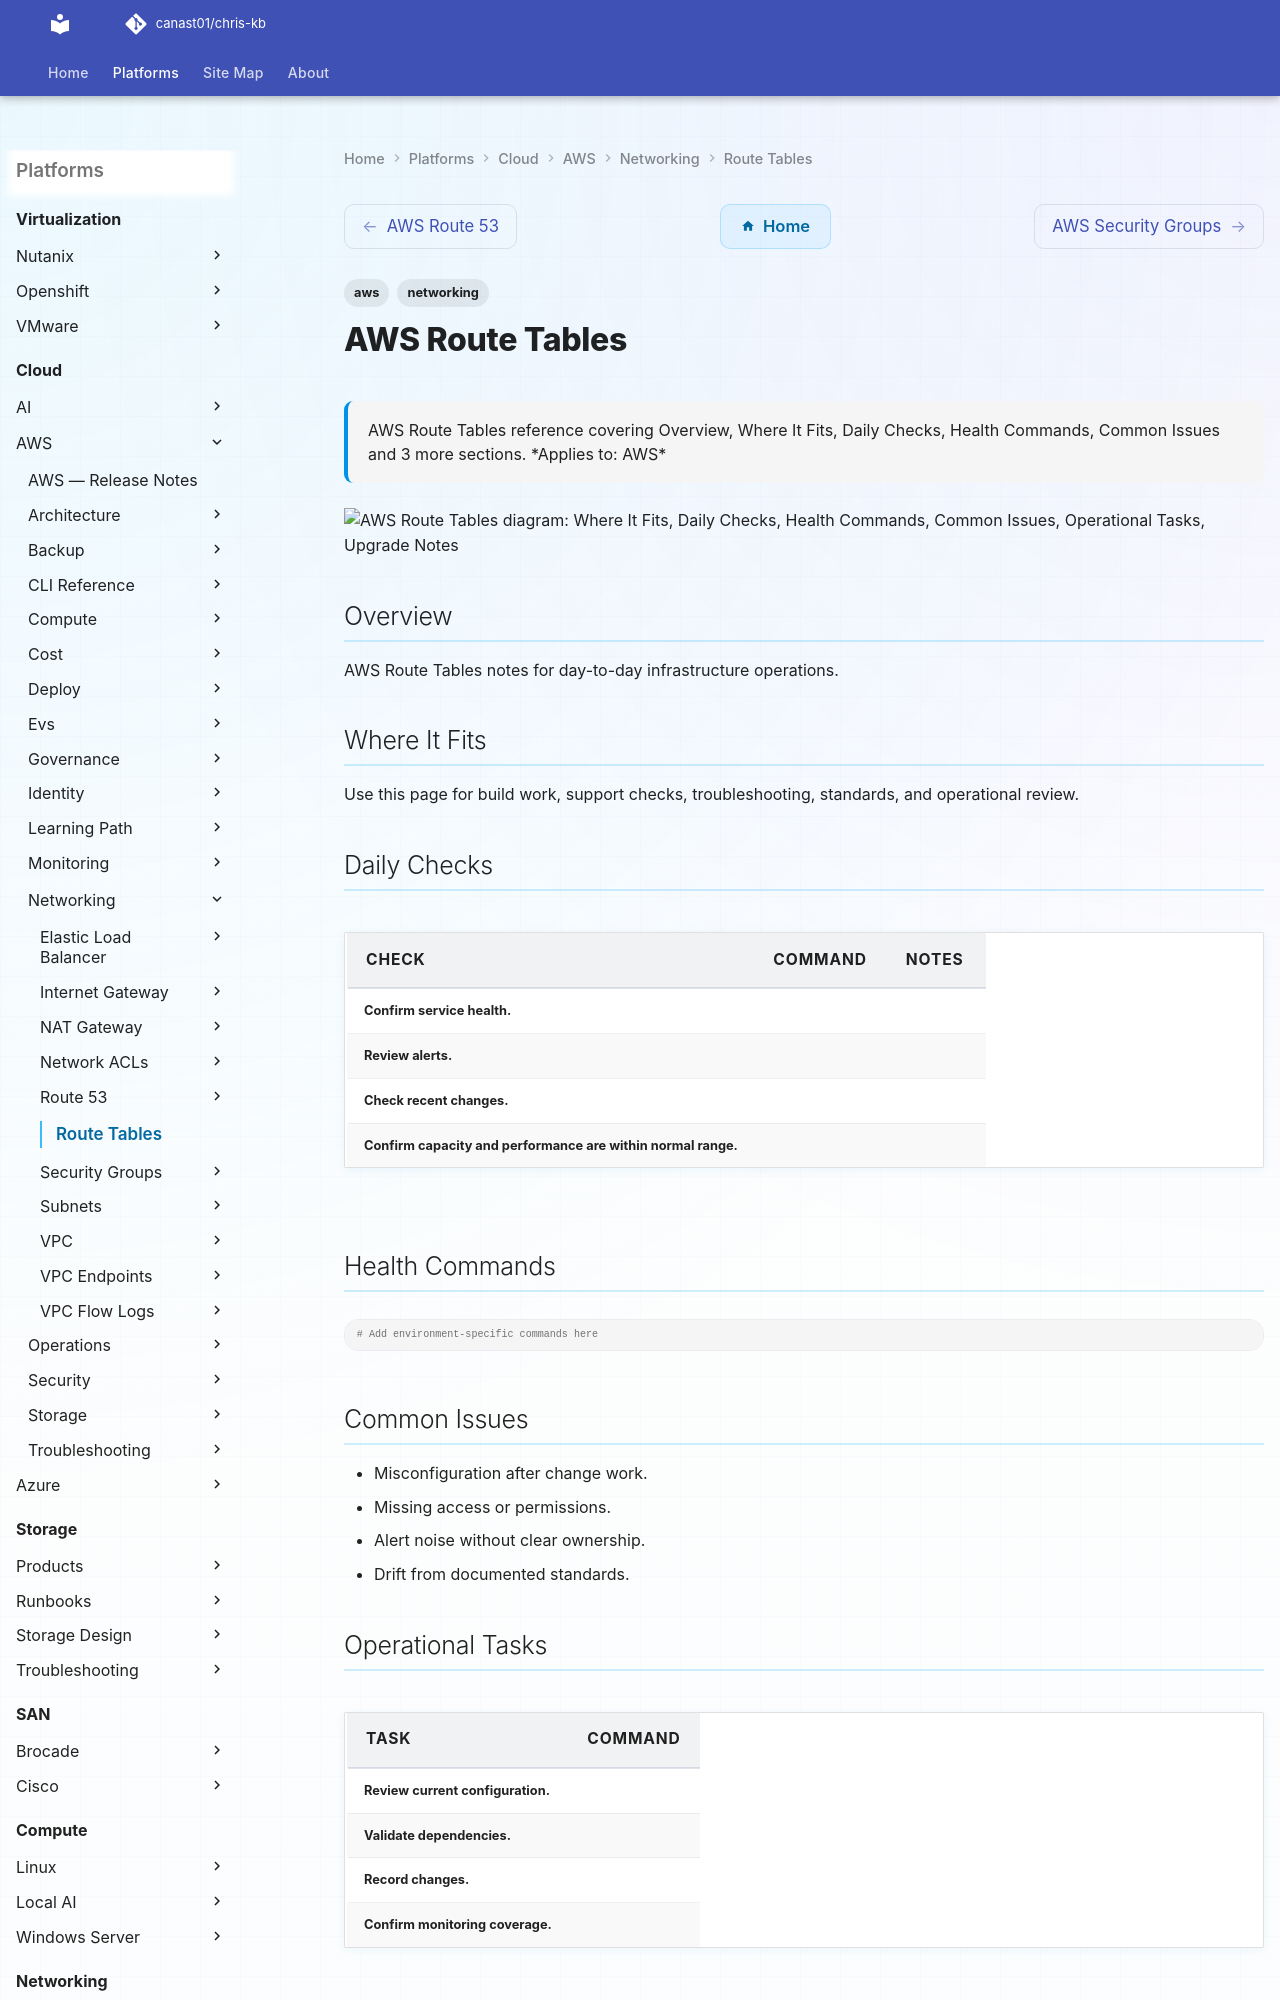

repository: canast01/chris-kb · page: cloud/aws/networking/route-tables/index.html · generator: mkdocs

---
tags:
  - aws
  - networking
description: "AWS Route Tables reference covering Overview, Where It Fits, Daily Checks, Health Commands, Common Issues and 3 more sections."
---
# AWS Route Tables

<div class="kb-summary">
AWS Route Tables reference covering Overview, Where It Fits, Daily Checks, Health Commands, Common Issues and 3 more sections.

*Applies to: AWS*
</div>

```d2
direction: down

where_it_fits: "Where It Fits" {shape: rectangle}
daily_checks: "Daily Checks" {shape: rectangle}
health_commands: "Health Commands" {shape: rectangle}
common_issues: "Common Issues" {shape: rectangle}
operational_tasks: "Operational Tasks" {shape: rectangle}
upgrade_notes: "Upgrade Notes" {shape: rectangle}

where_it_fits -> daily_checks: uses
daily_checks -> health_commands: uses
health_commands -> common_issues: uses
common_issues -> operational_tasks: uses
operational_tasks -> upgrade_notes: uses
```
